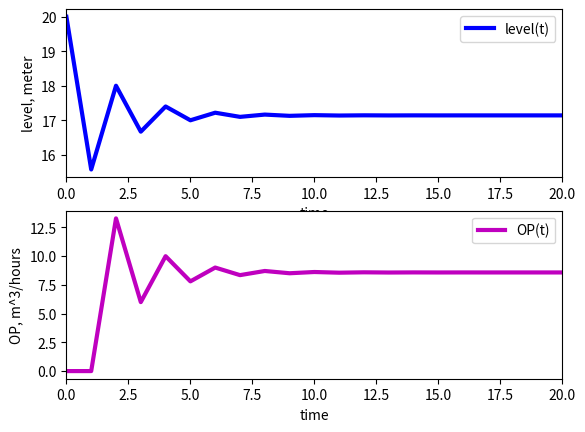

This figure's Python source:
# -*- coding: utf-8 -*-
"""
Created on Wed Aug  2 21:41:09 2023

[redacted]
"""


#Proportional Controller
#h is level, m3
#OP is valve controller of input flowrate, for simplicity it directly gives value of m^3/hours
#Kc = controller proportional gain
#SP = setopoint of controller variable, from level_dynamic equation, SP is setpoint for level h
#PV = process variable, from level_dynamic equation PV is notation for h (level)
#OP = Controller output is the amout of input flowrate that have to be manipulate to get to the setpoint


import numpy as np
import matplotlib.pyplot as plt
from scipy.integrate import odeint




def level_dynamic(h,t,OP):
    A = 2 #Tank area, m^2
    Rv = 0.5 #simplified output flow resistance, m^2/hours
    dhdt = (1/Rv*OP - h)/(A/Rv) #simplified dynamic equation
    return dhdt

number_element = 100
t = np.linspace(0,number_element-1,number_element)
delta_t = t[1]-t[0]


PV0 = 20
OP0 = 0
Kc = 3
SP = np.ones(number_element)*20
PV = np.empty(number_element)
OP = np.empty(number_element)
OP[0] = OP0 #make it bumpless
PV[0] = PV0 #make it bumpless
error = np.ones(number_element)
error[0] = SP[0] - PV[0]

def level_controller():
    for i in range(1,len(t)):   
        OP[i] = OP0 + Kc*error[i-1]
        tspan = [delta_t*t[i-1],delta_t*t[i]]
        y = odeint(level_dynamic,PV[i-1],tspan,args=(OP[i],))
        PV[i] = y[-1]
        error[i] = SP[i] - PV[i]
    return (PV,OP)

(PV,OP) = level_controller()

plt.figure(1)
plt.subplot(2,1,1)
plt.plot(t,PV,'b',label='level(t)',linewidth=3)
plt.xlabel('time')
plt.ylabel('level, meter')
plt.xlim(0,20)
plt.legend()
plt.subplot(2,1,2)
plt.plot(t,OP,'m',label='OP(t)',linewidth=3)
plt.xlabel('time')
plt.ylabel('OP, m^3/hours')
plt.xlim(0,20)
plt.legend()